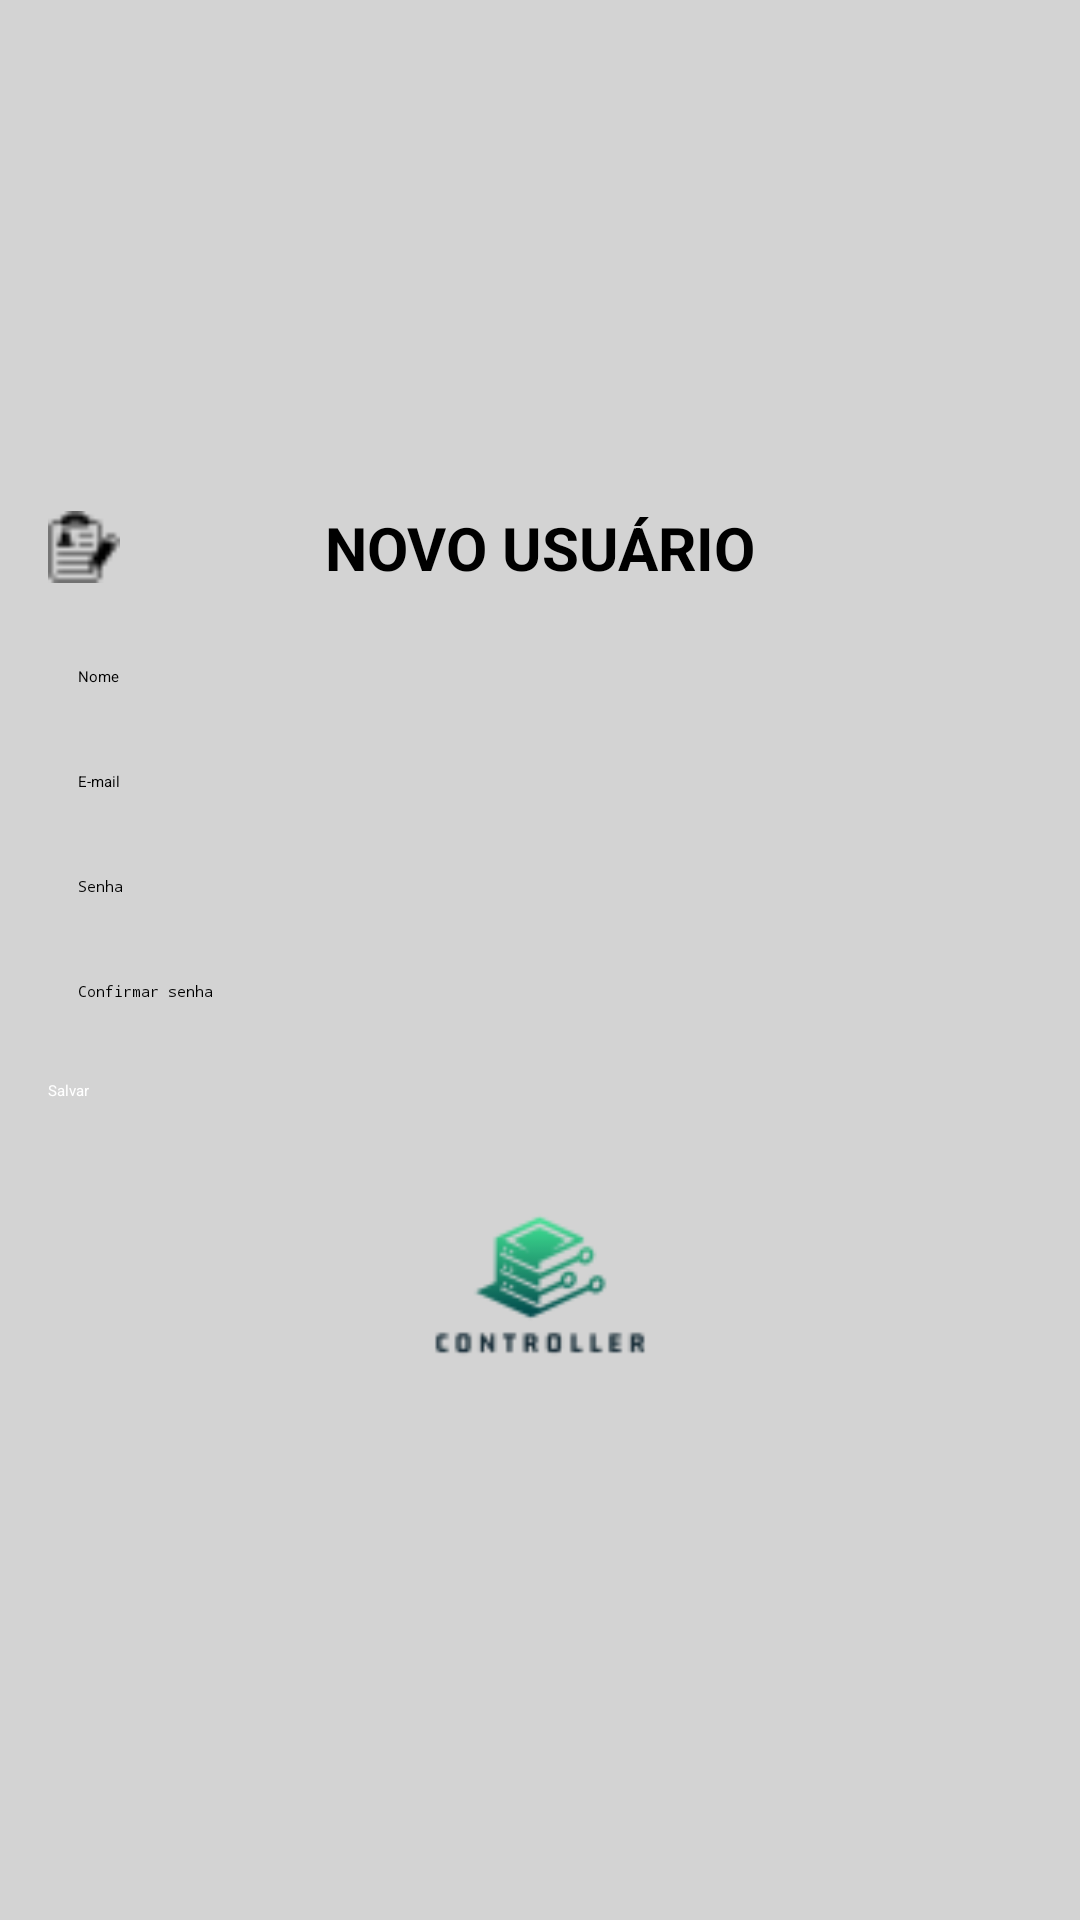

Layout XML and referenced resources for this Android screen:
<!-- AndroidManifest.xml: application theme Theme.Controller1 -->
<!-- res/layout/activity_cadastro.xml -->
<?xml version="1.0" encoding="utf-8"?>
<LinearLayout
    xmlns:android="http://schemas.android.com/apk/res/android"
    android:layout_width="match_parent"
    android:layout_height="match_parent"
    android:orientation="vertical"
    android:gravity="center"
    android:background="#D3D3D3"
    android:padding="16dp">

    
    <LinearLayout
        android:layout_width="match_parent"
        android:layout_height="wrap_content"
        android:orientation="horizontal"
        android:gravity="center_vertical">

        
        <ImageView
            android:id="@+id/backIcon"
            android:layout_width="24dp"
            android:layout_height="24dp"
            android:src="@drawable/ic_register"
            android:layout_marginEnd="8dp" />

        
        <TextView
            android:layout_width="0dp"
            android:layout_height="wrap_content"
            android:layout_weight="1"
            android:text="NOVO USUÁRIO"
            android:textSize="20sp"
            android:textStyle="bold"
            android:gravity="center"
            android:textColor="#000" />

        
        <ImageView
            android:id="@+id/searchIcon"
            android:layout_width="24dp"
            android:layout_height="24dp"
            android:src="@drawable/ic_search"
            android:layout_marginStart="8dp" />
    </LinearLayout>

    
    <EditText
        android:id="@+id/campoNome"
        android:layout_width="match_parent"
        android:layout_height="wrap_content"
        android:hint="Nome"
        android:inputType="textPersonName"
        android:layout_marginTop="16dp"
        android:padding="10dp" />

    
    <EditText
        android:id="@+id/campoEmail"
        android:layout_width="match_parent"
        android:layout_height="wrap_content"
        android:hint="E-mail"
        android:inputType="textEmailAddress"
        android:layout_marginTop="8dp"
        android:padding="10dp" />

    
    <EditText
        android:id="@+id/campoSenha"
        android:layout_width="match_parent"
        android:layout_height="wrap_content"
        android:hint="Senha"
        android:inputType="textPassword"
        android:layout_marginTop="8dp"
        android:padding="10dp" />

    
    <EditText
        android:id="@+id/campoConfirmarSenha"
        android:layout_width="match_parent"
        android:layout_height="wrap_content"
        android:hint="Confirmar senha"
        android:inputType="textPassword"
        android:layout_marginTop="8dp"
        android:padding="10dp" />

    
    <Button
        android:id="@+id/botaoSalvar"
        android:layout_width="match_parent"
        android:layout_height="wrap_content"
        android:text="Salvar"
        android:layout_marginTop="16dp"
        android:backgroundTint="#4CAF50"
        android:textColor="#FFF" />

    
    <ImageView
        android:id="@+id/logoImage"
        android:layout_width="80dp"
        android:layout_height="80dp"
        android:src="@drawable/your_logo"
        android:layout_gravity="center_horizontal"
        android:layout_marginTop="24dp" />

</LinearLayout>
<!-- resources referenced by this layout -->
<resources>
  <!-- drawable ic_register: png bitmap (drawable, 442 bytes) -->
  <!-- drawable your_logo: png bitmap (drawable, 3930 bytes) -->
</resources>
